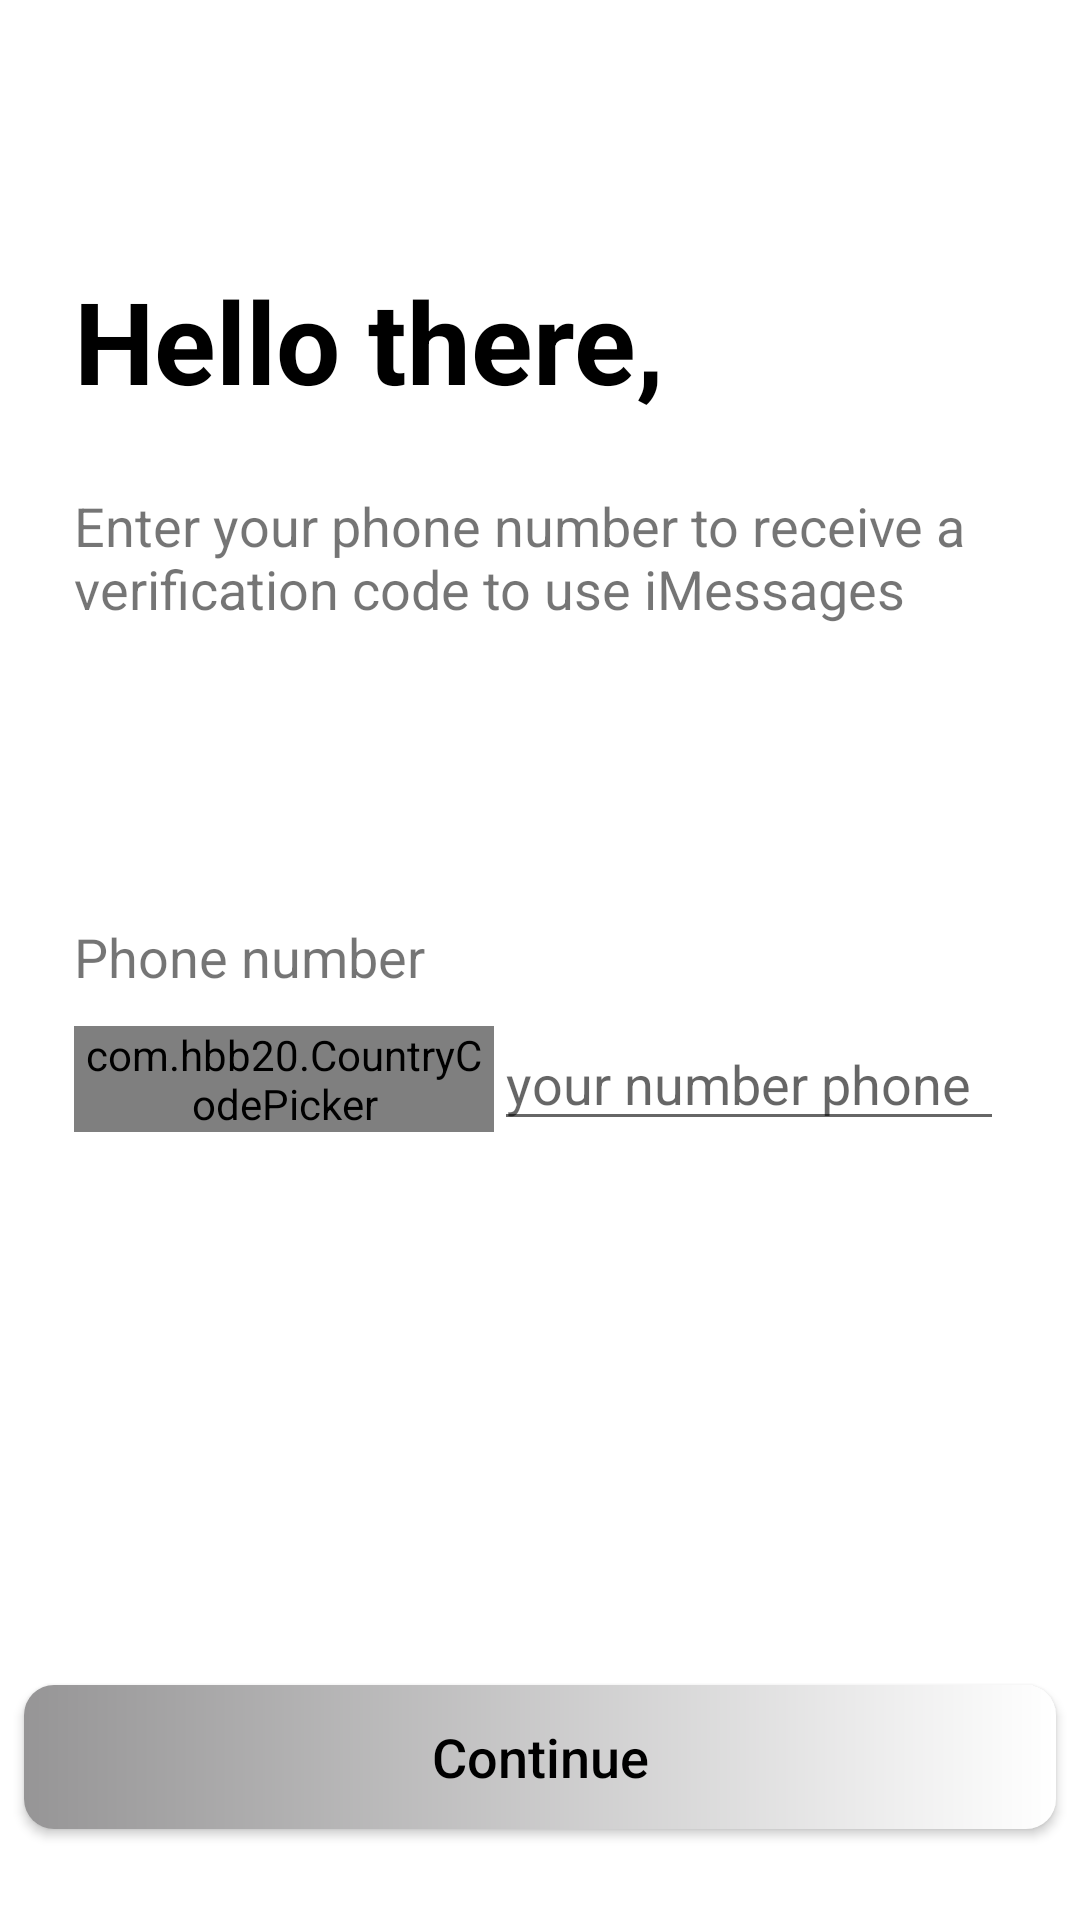

This screen was rendered from an Android layout file. Write that file and the resources it references.
<!-- AndroidManifest.xml: application theme AppTheme -->
<!-- res/layout/activity_phone_number.xml -->
<?xml version="1.0" encoding="utf-8"?>
<androidx.constraintlayout.widget.ConstraintLayout xmlns:android="http://schemas.android.com/apk/res/android"
    xmlns:app="http://schemas.android.com/apk/res-auto"
    xmlns:tools="http://schemas.android.com/tools"
    android:layout_width="match_parent"
    android:layout_height="match_parent"
    android:background="@android:color/white"
    tools:context=".createuser.PhoneNumber">

    <TextView
        android:id="@+id/textView2"

        android:layout_width="308dp"
        android:layout_height="48dp"
        android:text="@string/deskrip"
        android:textSize="18sp"
        app:layout_constraintBottom_toBottomOf="parent"
        app:layout_constraintEnd_toEndOf="@+id/textView"
        app:layout_constraintHorizontal_bias="0.0"
        app:layout_constraintStart_toStartOf="@+id/textView"
        app:layout_constraintTop_toBottomOf="@+id/textView"
        app:layout_constraintVertical_bias="0.054" />

    <RelativeLayout
        android:id="@+id/phoneAuth"
        android:layout_width="326dp"
        android:layout_height="92dp"
        android:gravity="center"
        android:padding="8dp"
        app:layout_constraintBottom_toBottomOf="parent"
        app:layout_constraintEnd_toEndOf="parent"
        app:layout_constraintHorizontal_bias="0.494"
        app:layout_constraintStart_toStartOf="parent"
        app:layout_constraintTop_toTopOf="parent"
        app:layout_constraintVertical_bias="0.543">

        <LinearLayout
            android:layout_width="match_parent"
            android:layout_height="wrap_content"
            android:orientation="vertical">

            <TextView
                android:layout_width="match_parent"
                android:layout_height="wrap_content"
                android:text="Phone number"
                android:textSize="18sp" />

            <LinearLayout
                android:layout_width="match_parent"
                android:layout_height="wrap_content"
                android:layout_marginTop="8dp"
                android:gravity="center_vertical">

                <com.hbb20.CountryCodePicker
                    android:id="@+id/ccp"
                    android:layout_width="140dp"
                    android:layout_height="wrap_content"
                    app:ccp_defaultNameCode="US" />

                <EditText
                    android:id="@+id/phoneText"
                    android:layout_width="match_parent"
                    android:layout_height="wrap_content"
                    android:hint="your number phone"
                    android:inputType="phone"
                    android:singleLine="true"
                    android:textSize="18sp" />
            </LinearLayout>
        </LinearLayout>
    </RelativeLayout>

    <Button
        android:id="@+id/sendButton"
        android:layout_width="344dp"
        android:layout_height="wrap_content"
        android:background="@drawable/custom_button_continue"
        android:drawableStart="@drawable/ic_check_circle"
        android:paddingLeft="120dp"
        android:paddingRight="120dp"
        android:textStyle=""
        android:text="Continue"
        android:textAllCaps="false"
        android:textColor="@android:color/black"
        android:textSize="18sp"
        app:layout_constraintBottom_toBottomOf="parent"
        app:layout_constraintEnd_toEndOf="parent"
        app:layout_constraintHorizontal_bias="0.492"
        app:layout_constraintStart_toStartOf="parent"
        app:layout_constraintTop_toTopOf="parent"
        app:layout_constraintVertical_bias="0.949" />

    <TextView
        android:id="@+id/textView"
        android:layout_width="wrap_content"
        android:layout_height="wrap_content"
        android:layout_marginTop="88dp"
        android:text="Hello there,"
        android:textColor="@android:color/black"
        android:textSize="38sp"
        android:textStyle="bold"
        app:layout_constraintEnd_toEndOf="parent"
        app:layout_constraintHorizontal_bias="0.15"
        app:layout_constraintStart_toStartOf="parent"
        app:layout_constraintTop_toTopOf="parent" />

</androidx.constraintlayout.widget.ConstraintLayout>
<!-- resources referenced by this layout -->
<resources>
  <!-- drawable custom_button_continue (drawable) -->
  <?xml version="1.0" encoding="utf-8"?>
  <shape xmlns:android="http://schemas.android.com/apk/res/android"
      android:shape="rectangle">
  
      <gradient
          android:startColor="#969596"
          android:endColor="#fff"
          android:type="linear" />
  
      <corners
          android:radius="10dp"
          />
  
  </shape>
  <string name="deskrip">Enter your phone number to receive a verification code to use iMessages</string>
  <style name="AppTheme" parent="Theme.AppCompat.Light.DarkActionBar">
          
          <item name="colorPrimary">@color/colorPrimary</item>
          <item name="colorPrimaryDark">@color/colorPrimaryDark</item>
          <item name="colorAccent">@color/colorAccent</item>
      </style>
  <color name="colorPrimary">#B1AFAF</color>
  <color name="colorPrimaryDark">#969596</color>
  <color name="colorAccent">#B1AFAF</color>
  
      //textsplah
</resources>
